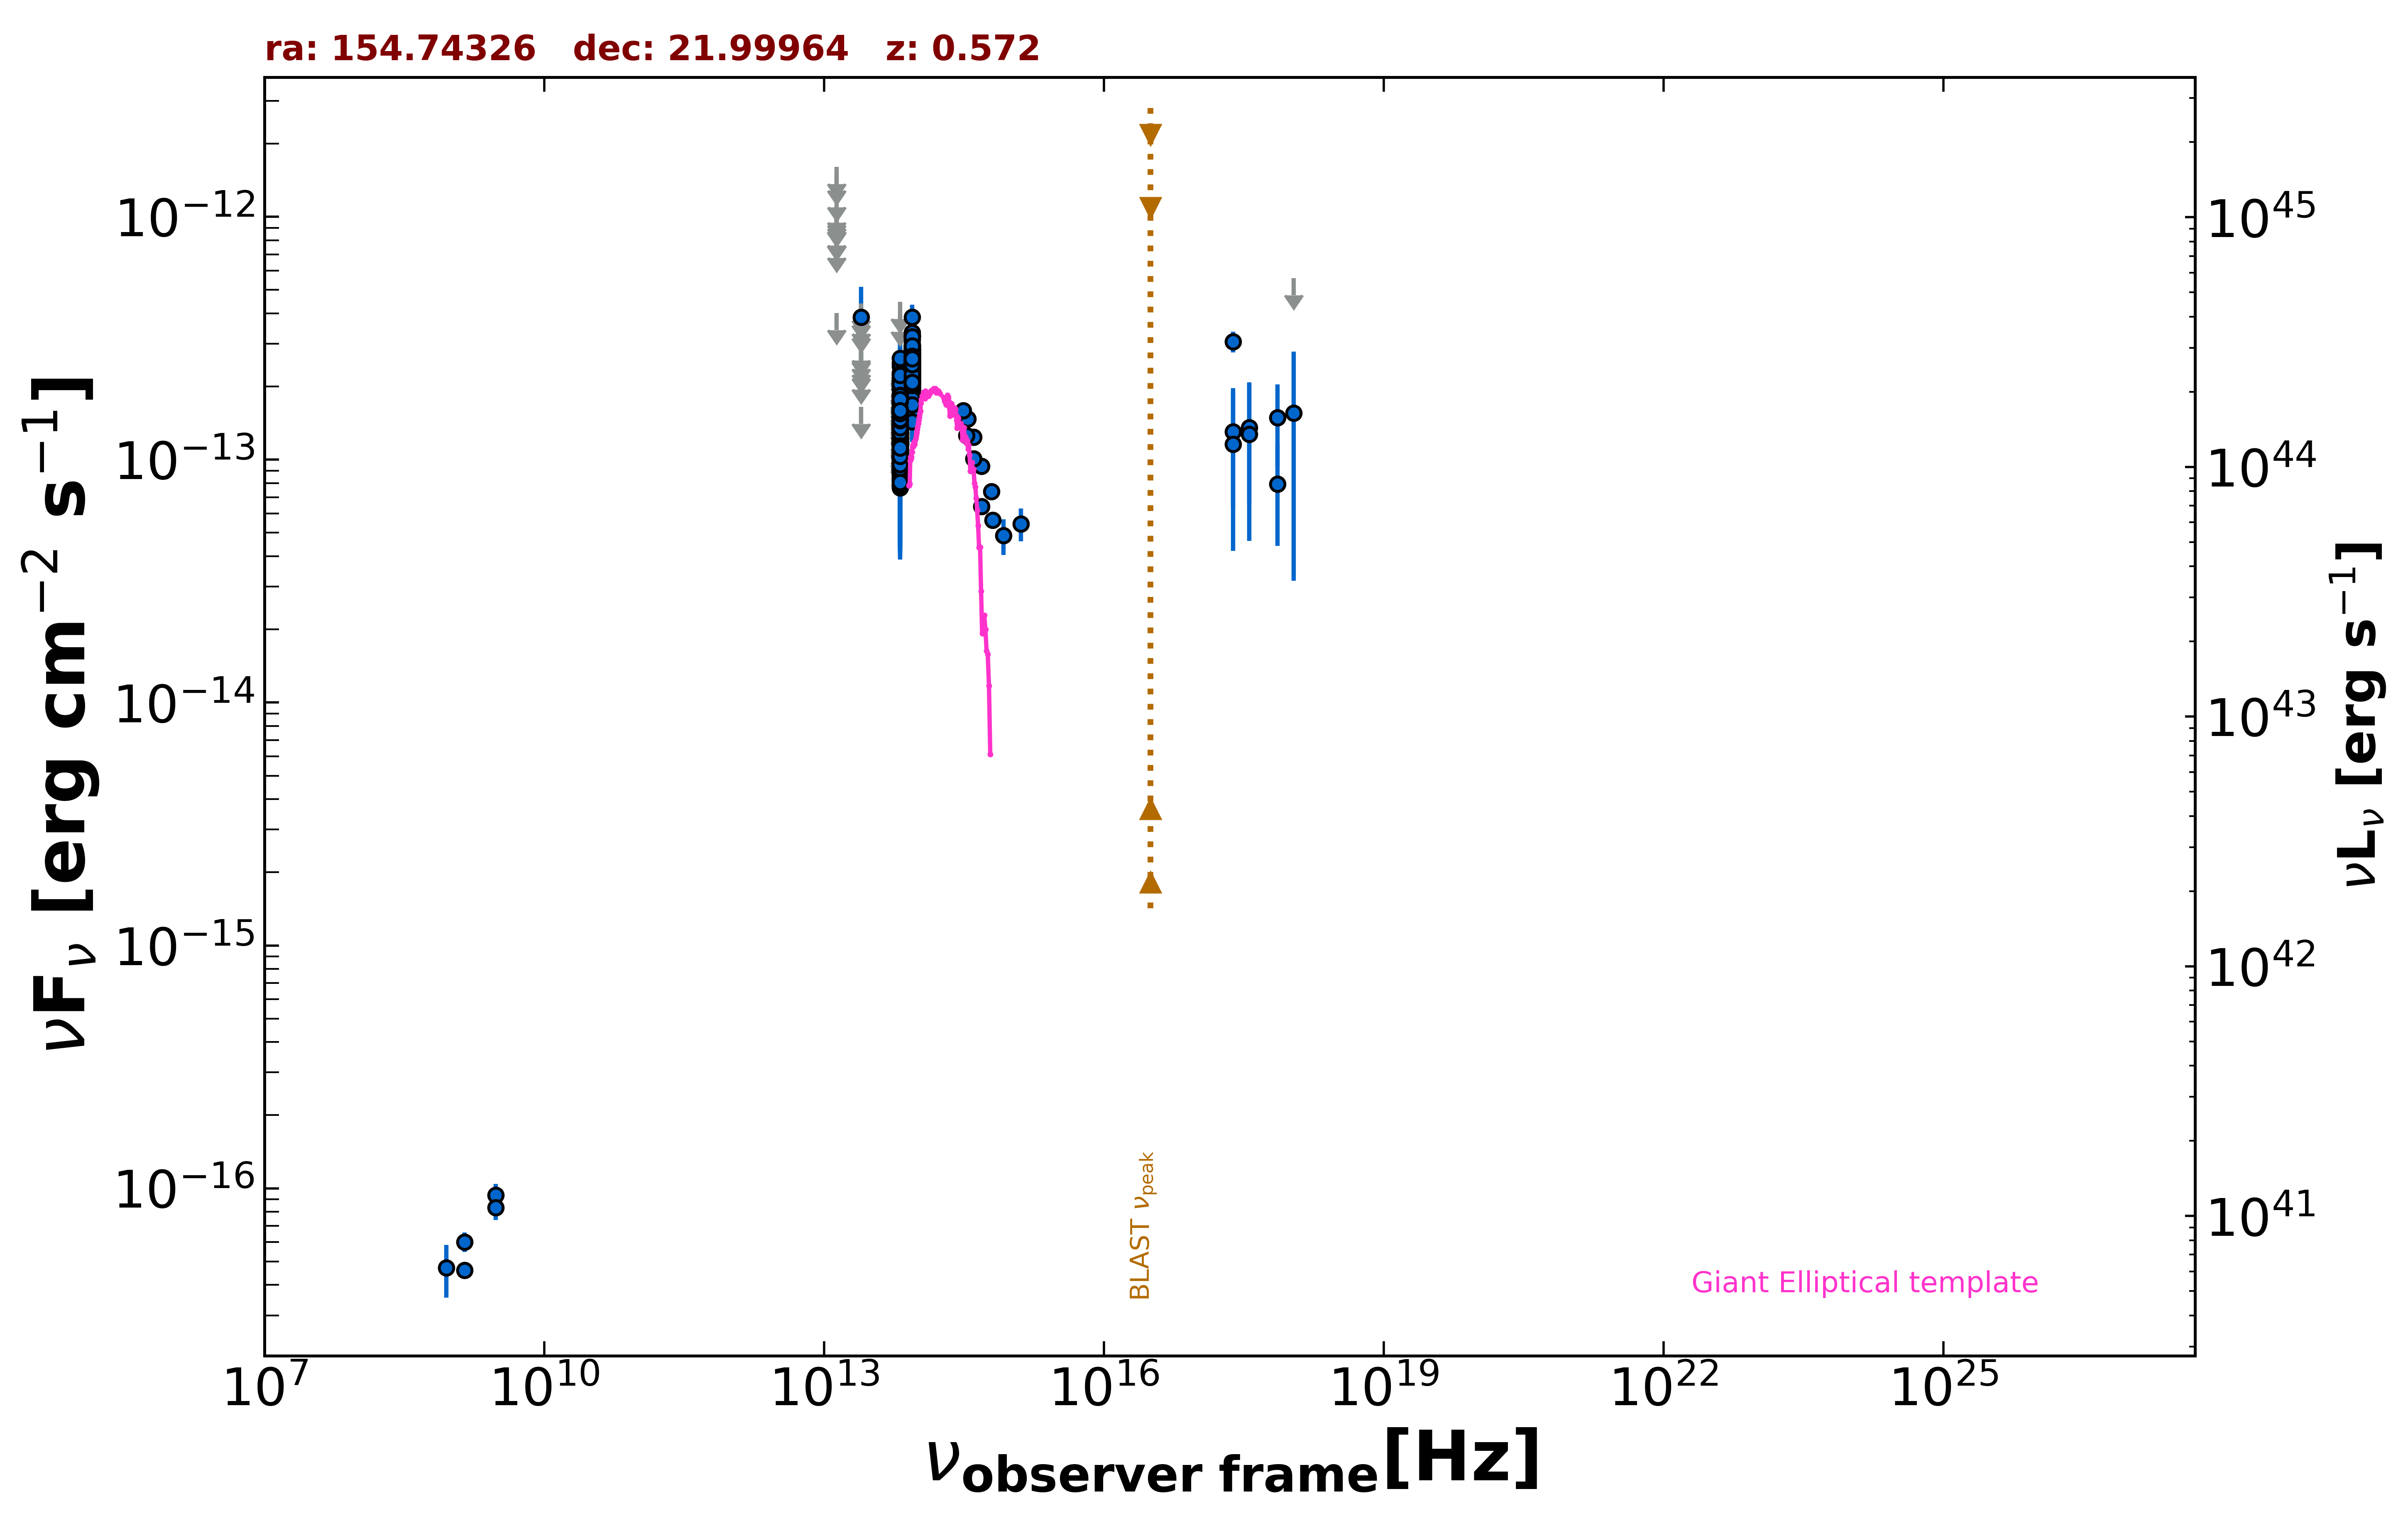

The file beside this chart, header and first rows:
freq., flux, err_flux, MJD_start, MJD_end, flag, catalog, reference
1.400e+09, 4.592e-17, 2.100e-18, 55000, 55000, , FIRST, White et al. 1997  ApJ  475 479
1.400e+09, 6.020e-17, 5.600e-18, 55000, 55000, , NVSS, Condon et al. 1998  AJ  115  1693
8.870e+08, 4.701e-17, 1.153e-17, 55000, 55000, , RACS, Hale et al. 2021  PASA  38  e058
3.000e+09, 9.381e-17, 1.031e-17, 55000, 55000, , VLASSQL, Gordon et al. 2021  ApJS  255  30
3.000e+09, 8.322e-17, 9.060e-18, 55000, 55000, , VLASSQL, Gordon et al. 2021  ApJS  255  30
2.418e+17, 3.065e-13, 2.960e-14, 55000, 55000, , WGACAT, White et al. 2000  VizieR  IX/31/wgacat
2.418e+17, 1.303e-13, 6.671e-14, 58765, 58869, , 1OUSX, Giommi et al. in preparation
3.627e+17, 1.357e-13, 6.950e-14, 58765, 58869, , 1OUSX, Giommi et al. in preparation
7.253e+17, 7.937e-14, 3.523e-14, 58765, 58869, , 1OUSX, Giommi et al. in preparation
1.088e+18, 5.601e-13, 0.000e+00, 58765, 58869, UL, 1OUSX, Giommi et al. in preparation
8.817e+13, 1.992e-13, 2.450e-15, 55000, 55000, , UNWISE, Schlafly et al. 2019  ApJS  240  30
6.517e+13, 1.187e-13, 3.550e-15, 55000, 55000, , UNWISE, Schlafly et al. 2019  ApJS  240  30
8.817e+13, 2.401e-13, 8.200e-15, 55000, 55000, , WISE, Wright et al. 2010  AJ  140  1868
6.517e+13, 1.332e-13, 8.600e-15, 55000, 55000, , WISE, Wright et al. 2010  AJ  140  1868
2.498e+13, 1.653e-13, 0.000e+00, 55000, 55000, UL, WISE, Wright et al. 2010  AJ  140  1868
1.363e+13, 4.017e-13, 0.000e+00, 55000, 55000, UL, WISE, Wright et al. 2010  AJ  140  1868
8.817e+13, 1.672e-13, 2.660e-14, 56795, 56795, , NEOWISE, Mainzer et al. 2014  ApJ  792  30
6.517e+13, 1.811e-13, 4.085e-14, 56795, 56795, , NEOWISE, Mainzer et al. 2014  ApJ  792  30
8.817e+13, 1.728e-13, 2.620e-14, 56794, 56794, , NEOWISE, Mainzer et al. 2014  ApJ  792  30
6.517e+13, 1.388e-13, 3.445e-14, 56794, 56794, , NEOWISE, Mainzer et al. 2014  ApJ  792  30
8.817e+13, 2.653e-13, 2.645e-14, 56795, 56795, , NEOWISE, Mainzer et al. 2014  ApJ  792  30
6.517e+13, 1.606e-13, 4.050e-14, 56795, 56795, , NEOWISE, Mainzer et al. 2014  ApJ  792  30
8.817e+13, 2.943e-13, 2.470e-14, 56795, 56795, , NEOWISE, Mainzer et al. 2014  ApJ  792  30
6.517e+13, 1.547e-13, 0.000e+00, 56795, 56795, UL, NEOWISE, Mainzer et al. 2014  ApJ  792  30
8.817e+13, 2.358e-13, 2.395e-14, 56794, 56794, , NEOWISE, Mainzer et al. 2014  ApJ  792  30
6.517e+13, 9.134e-14, 3.748e-14, 56794, 56794, , NEOWISE, Mainzer et al. 2014  ApJ  792  30
8.817e+13, 2.521e-13, 3.380e-14, 56795, 56795, , NEOWISE, Mainzer et al. 2014  ApJ  792  30
6.517e+13, 9.193e-14, 4.168e-14, 56795, 56795, , NEOWISE, Mainzer et al. 2014  ApJ  792  30
8.817e+13, 2.424e-13, 2.550e-14, 56795, 56795, , NEOWISE, Mainzer et al. 2014  ApJ  792  30
6.517e+13, 1.384e-13, 4.020e-14, 56795, 56795, , NEOWISE, Mainzer et al. 2014  ApJ  792  30
8.817e+13, 2.623e-13, 2.660e-14, 56795, 56795, , NEOWISE, Mainzer et al. 2014  ApJ  792  30
6.517e+13, 1.308e-13, 0.000e+00, 56795, 56795, UL, NEOWISE, Mainzer et al. 2014  ApJ  792  30
8.817e+13, 2.048e-13, 2.645e-14, 56795, 56795, , NEOWISE, Mainzer et al. 2014  ApJ  792  30
6.517e+13, 1.611e-13, 3.710e-14, 56795, 56795, , NEOWISE, Mainzer et al. 2014  ApJ  792  30
8.817e+13, 2.419e-13, 2.435e-14, 56795, 56795, , NEOWISE, Mainzer et al. 2014  ApJ  792  30
6.517e+13, 1.398e-13, 0.000e+00, 56795, 56795, UL, NEOWISE, Mainzer et al. 2014  ApJ  792  30
8.817e+13, 2.399e-13, 3.305e-14, 56795, 56795, , NEOWISE, Mainzer et al. 2014  ApJ  792  30
6.517e+13, 1.201e-13, 3.866e-14, 56795, 56795, , NEOWISE, Mainzer et al. 2014  ApJ  792  30
8.817e+13, 2.349e-13, 2.380e-14, 56795, 56795, , NEOWISE, Mainzer et al. 2014  ApJ  792  30
6.517e+13, 1.774e-13, 4.220e-14, 56795, 56795, , NEOWISE, Mainzer et al. 2014  ApJ  792  30
8.817e+13, 2.216e-13, 2.395e-14, 57873, 57873, , NEOWISE, Mainzer et al. 2014  ApJ  792  30
6.517e+13, 9.805e-14, 4.065e-14, 57873, 57873, , NEOWISE, Mainzer et al. 2014  ApJ  792  30
8.817e+13, 2.395e-13, 2.585e-14, 57873, 57873, , NEOWISE, Mainzer et al. 2014  ApJ  792  30
6.517e+13, 1.158e-13, 3.562e-14, 57873, 57873, , NEOWISE, Mainzer et al. 2014  ApJ  792  30
8.817e+13, 3.230e-13, 2.590e-14, 57873, 57873, , NEOWISE, Mainzer et al. 2014  ApJ  792  30
6.517e+13, 1.567e-13, 3.910e-14, 57873, 57873, , NEOWISE, Mainzer et al. 2014  ApJ  792  30
8.817e+13, 2.501e-13, 2.425e-14, 57873, 57873, , NEOWISE, Mainzer et al. 2014  ApJ  792  30
6.517e+13, 1.312e-13, 3.195e-14, 57873, 57873, , NEOWISE, Mainzer et al. 2014  ApJ  792  30
8.817e+13, 2.993e-13, 4.065e-14, 57873, 57873, , NEOWISE, Mainzer et al. 2014  ApJ  792  30
6.517e+13, 9.100e-14, 3.565e-14, 57873, 57873, , NEOWISE, Mainzer et al. 2014  ApJ  792  30
8.817e+13, 2.281e-13, 3.225e-14, 57873, 57873, , NEOWISE, Mainzer et al. 2014  ApJ  792  30
6.517e+13, 9.697e-14, 4.194e-14, 57873, 57873, , NEOWISE, Mainzer et al. 2014  ApJ  792  30
8.817e+13, 2.332e-13, 2.390e-14, 57873, 57873, , NEOWISE, Mainzer et al. 2014  ApJ  792  30
6.517e+13, 9.608e-14, 3.392e-14, 57873, 57873, , NEOWISE, Mainzer et al. 2014  ApJ  792  30
8.817e+13, 2.190e-13, 2.935e-14, 57873, 57873, , NEOWISE, Mainzer et al. 2014  ApJ  792  30
6.517e+13, 1.390e-13, 3.480e-14, 57873, 57873, , NEOWISE, Mainzer et al. 2014  ApJ  792  30
8.817e+13, 2.719e-13, 4.250e-14, 57874, 57874, , NEOWISE, Mainzer et al. 2014  ApJ  792  30
6.517e+13, 1.210e-13, 3.968e-14, 57874, 57874, , NEOWISE, Mainzer et al. 2014  ApJ  792  30
8.817e+13, 2.111e-13, 2.885e-14, 56985, 56985, , NEOWISE, Mainzer et al. 2014  ApJ  792  30
6.517e+13, 8.284e-14, 4.284e-14, 56985, 56985, , NEOWISE, Mainzer et al. 2014  ApJ  792  30
... 477 more rows
